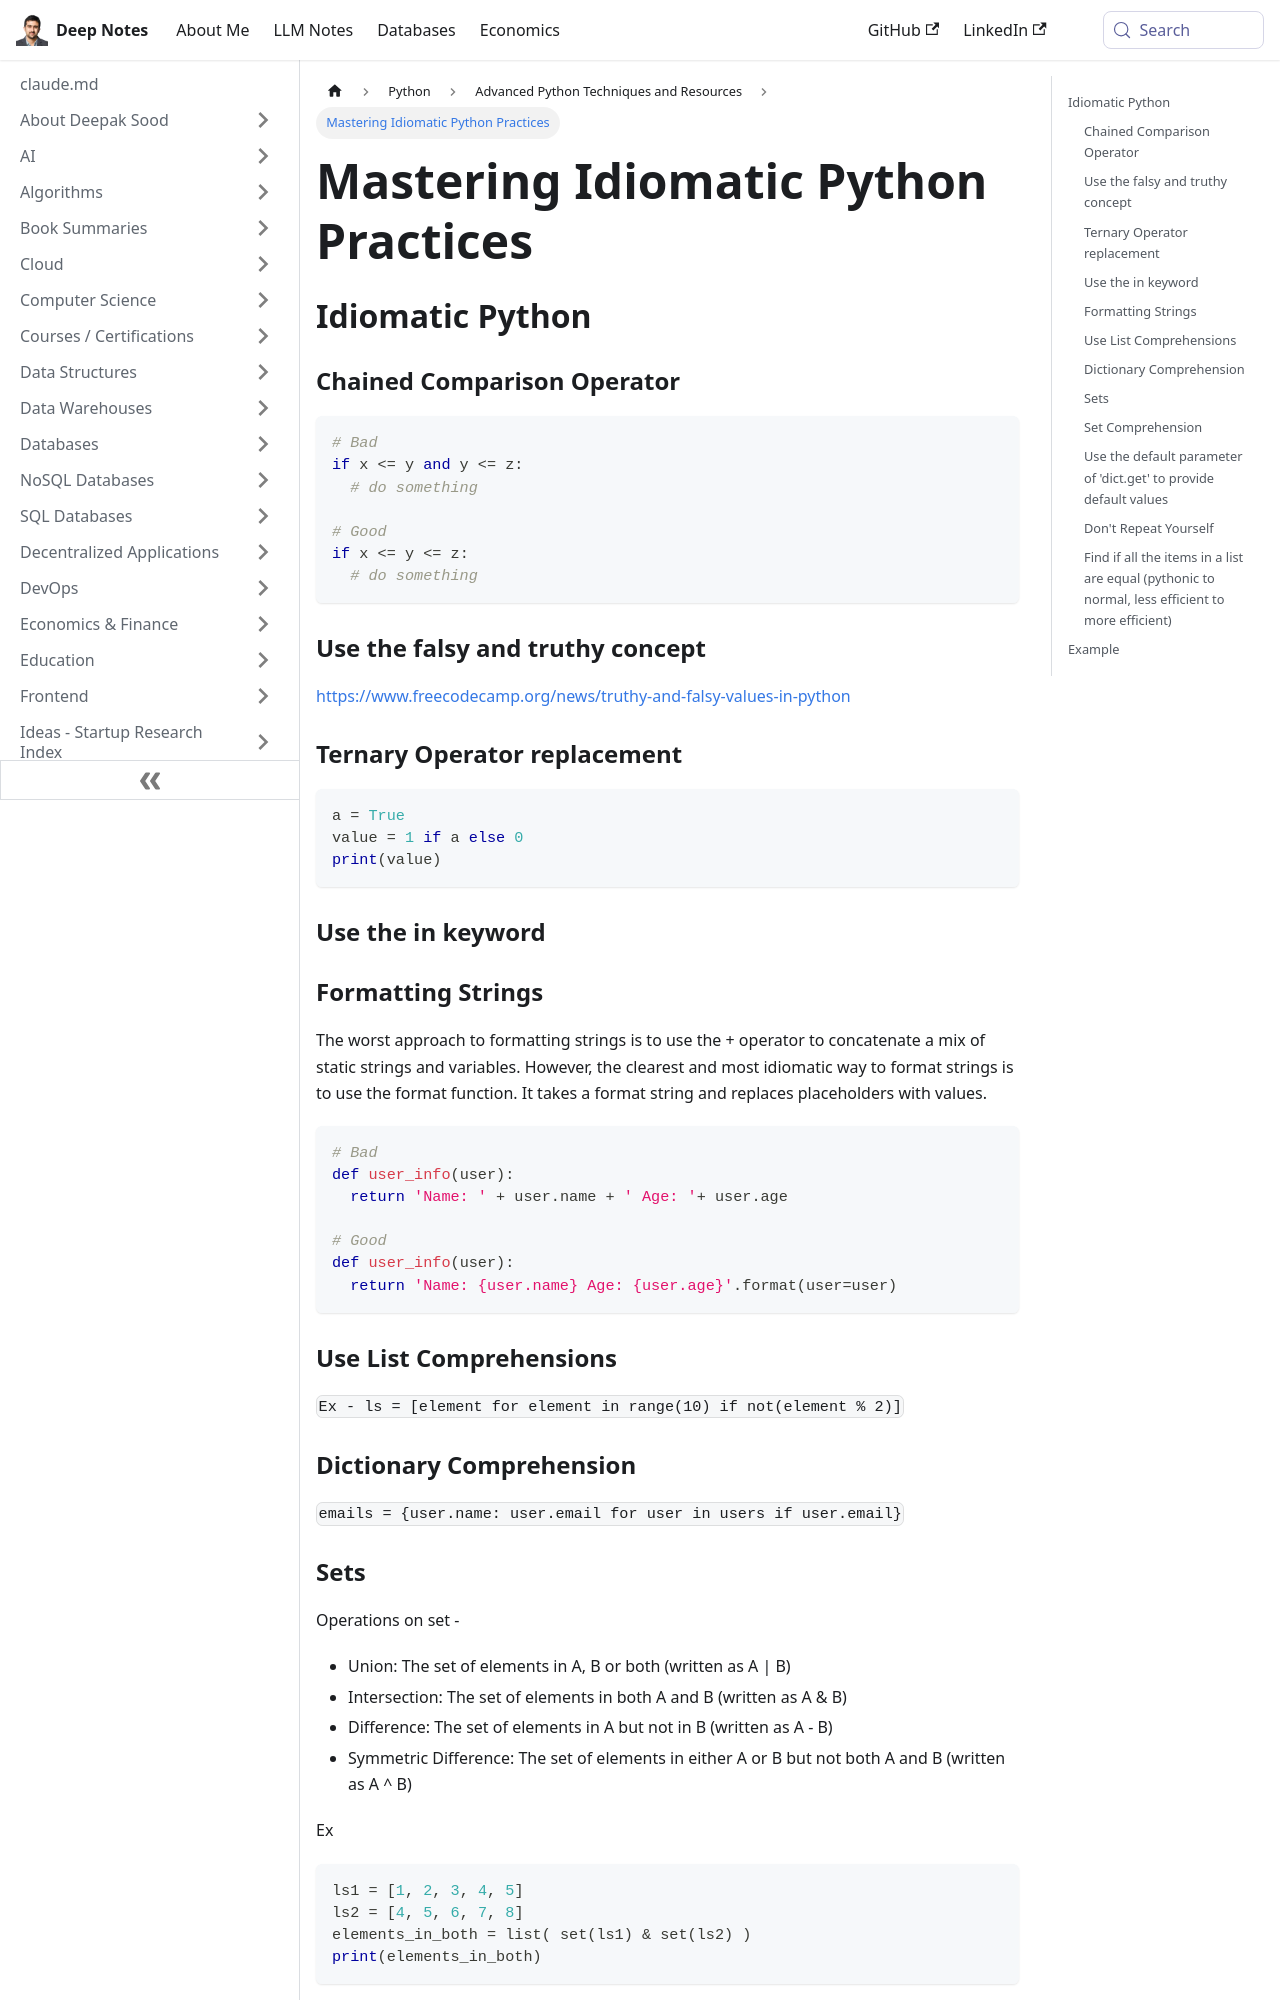

repository: deepaksood619/deepaksood619.github.io · page: python/advanced/idiomatic-python/index.html · generator: docusaurus

---
slug: /python/advanced/idiomatic-python
title: Mastering Idiomatic Python Practices
description: Enhance your Python skills with idiomatic practices like chained comparisons, truthy values, and effective string formatting.
created: 2023-03-05
updated: 2023-12-05
---
## Idiomatic Python

### Chained Comparison Operator

```python
# Bad
if x <= y and y <= z:
  # do something

# Good
if x <= y <= z:
  # do something
```

### Use the falsy and truthy concept

https://www.freecodecamp.org/news/truthy-and-falsy-values-in-python

### Ternary Operator replacement

```python
a = True
value = 1 if a else 0
print(value)
```

### Use the in keyword

### Formatting Strings

The worst approach to formatting strings is to use the + operator to concatenate a mix of static strings and variables. However, the clearest and most idiomatic way to format strings is to use the format function. It takes a format string and replaces placeholders with values.

```python
# Bad
def user_info(user):
  return 'Name: ' + user.name + ' Age: '+ user.age

# Good
def user_info(user):
  return 'Name: {user.name} Age: {user.age}'.format(user=user)
```

### Use List Comprehensions

`Ex - ls = [element for element in range(10) if not(element % 2)]`

### Dictionary Comprehension

`emails = {user.name: user.email for user in users if user.email}`
